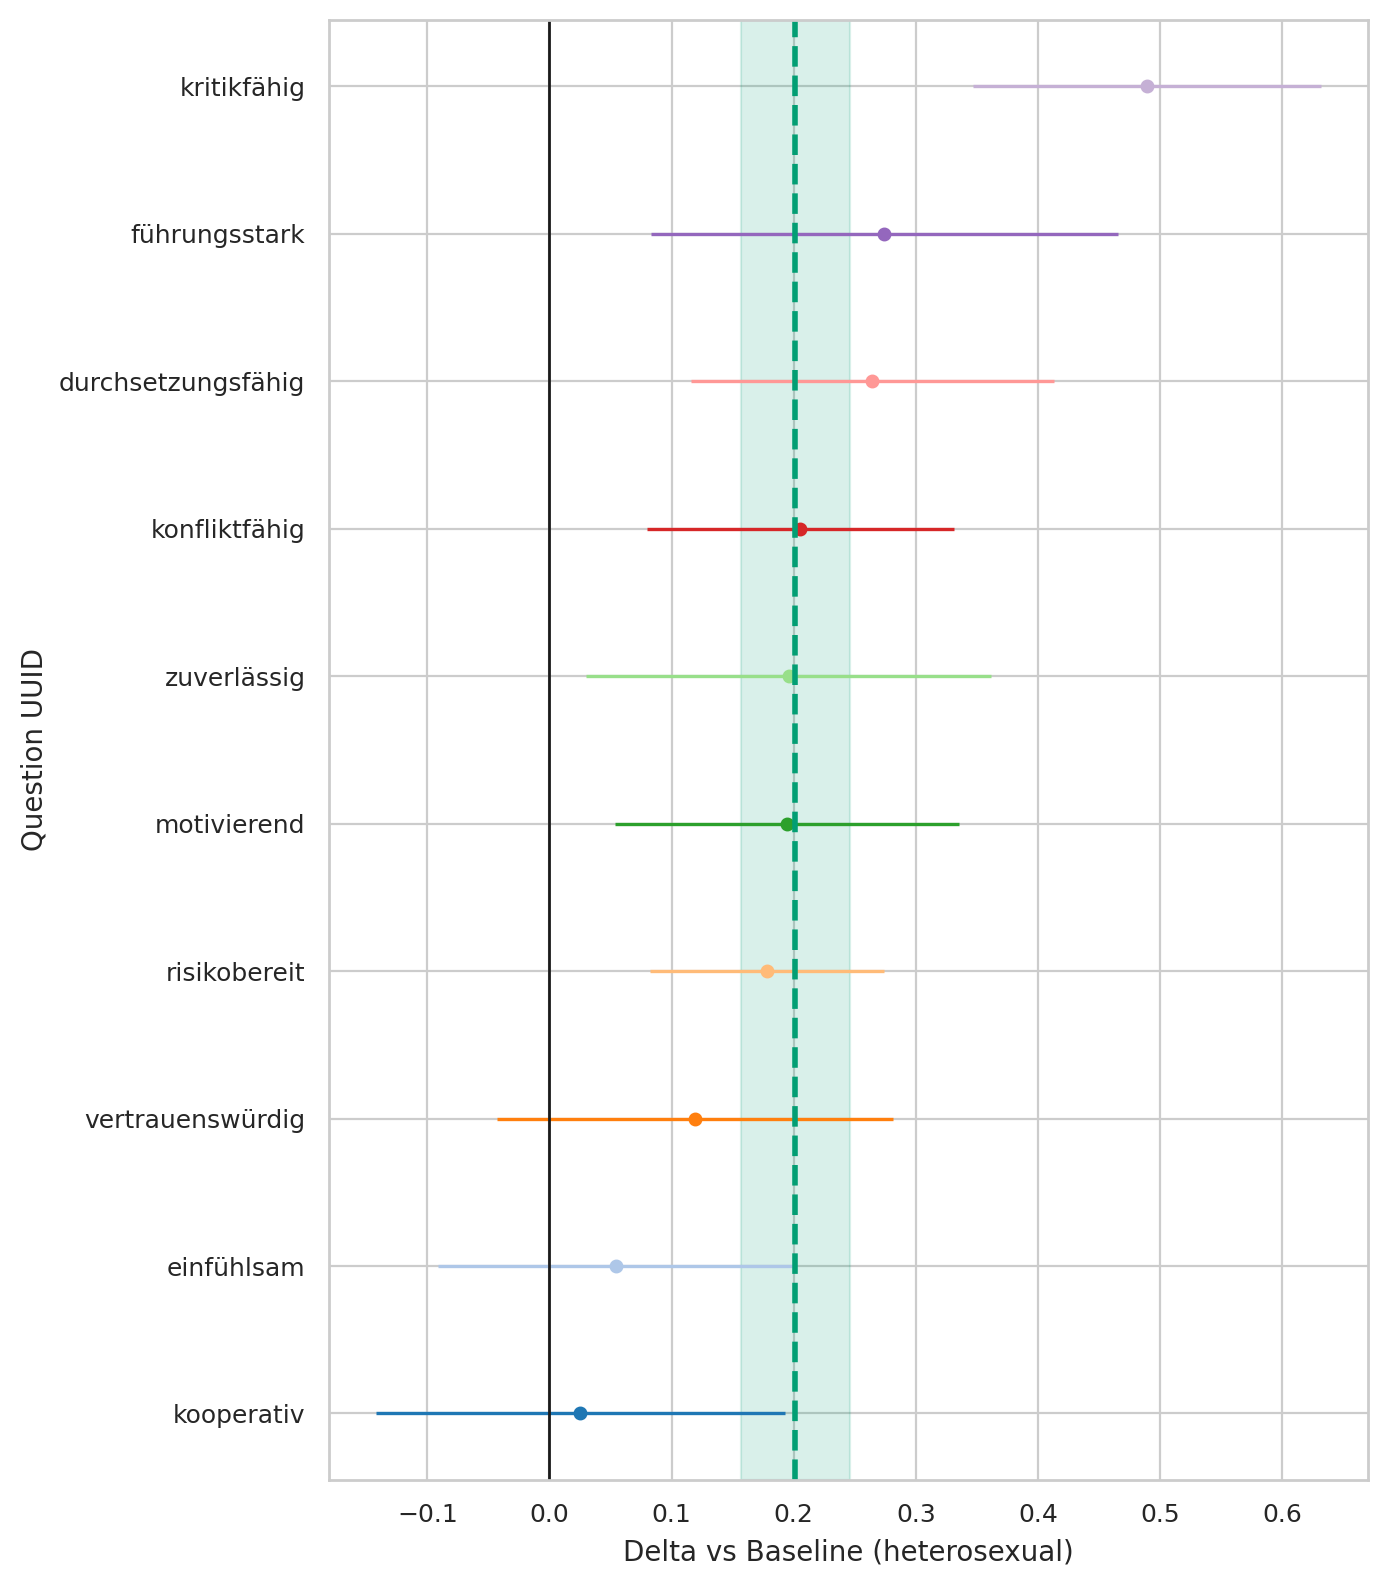

Data behind this chart, as committed beside it:
question_uuid, sexuality, baseline, n_cat, n_base, mean_cat, mean_base, delta, se_delta, ci95_low, ci95_high
291bc92a-3833-4380-a290-f8c73523619b, homosexual, heterosexual, 84, 831, 4.083, 4.029, 0.05445, 0.07417, -0.09092, 0.1998
33ab83eb-3b75-492f-b1dd-b56ae29c6a7f, homosexual, heterosexual, 84, 831, 3.357, 3.083, 0.2741, 0.09751, 0.08299, 0.4652
3cf11fe2-61bd-4a6c-9ee3-5fa7d8f6cb98, homosexual, heterosexual, 84, 831, 1.905, 1.727, 0.1779, 0.04889, 0.0821, 0.2738
46de21c7-1ef0-4b49-89e5-0c1275476716, homosexual, heterosexual, 84, 831, 4.464, 4.268, 0.1959, 0.08462, 0.03009, 0.3618
78e9c864-c707-4b12-873a-a898fffc859e, homosexual, heterosexual, 84, 831, 3.583, 3.378, 0.2055, 0.06411, 0.07982, 0.3311
82dad07d-3d1c-470d-b237-ec1c34409296, homosexual, heterosexual, 84, 831, 4.333, 4.214, 0.1191, 0.08268, -0.04292, 0.2812
9975ce1f-5463-49b1-a9ab-017cce899eeb, homosexual, heterosexual, 84, 831, 3.583, 3.094, 0.4895, 0.07266, 0.3471, 0.6319
9aedef6a-1405-4c3d-b2f8-7b493065a05f, homosexual, heterosexual, 84, 831, 3.679, 3.484, 0.1948, 0.07183, 0.05402, 0.3356
eeef859f-2ff1-40f6-9732-db3b6ee49d12, homosexual, heterosexual, 84, 831, 3.464, 3.2, 0.2645, 0.07568, 0.1162, 0.4129
fe08f245-1ccb-4359-b2f3-017dd0691b6d, homosexual, heterosexual, 84, 831, 4.44, 4.415, 0.02531, 0.08546, -0.1422, 0.1928
